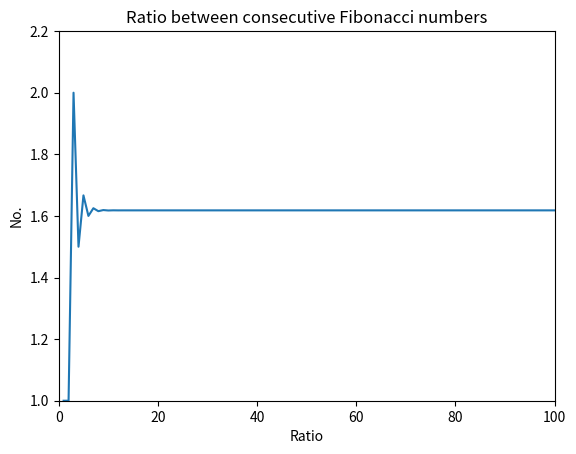

Reproduce this figure in Python.
'''
Graph the ratio between
consecutive Fibonacci numbers
'''
import matplotlib.pyplot as plt

def fibo(n):
    if n == 1:
        return [1]
    if n == 2:
        return [1, 1]
    # n > 2
    a = 1
    b = 1
    # First two members of the series
    series = [a, b]
    for i in range(n):
        c = a + b
        series.append(c)
        a = b
        b = c

    return series


fibnumbers = fibo(98)

x_numbers = range(1, len(fibnumbers)+1)
y_numbers = []
for i in range(len(fibnumbers)):
    if i == 0:
        y_numbers.append(1)
    else:
        r = fibnumbers[i] / fibnumbers[i-1]
        y_numbers.append(r)

plt.plot(x_numbers, y_numbers)
plt.xlabel('Ratio')
plt.ylabel('No.')
plt.title('Ratio between consecutive Fibonacci numbers')
plt.xlim(0, 100)
plt.ylim(1, 2.2)
plt.show()
